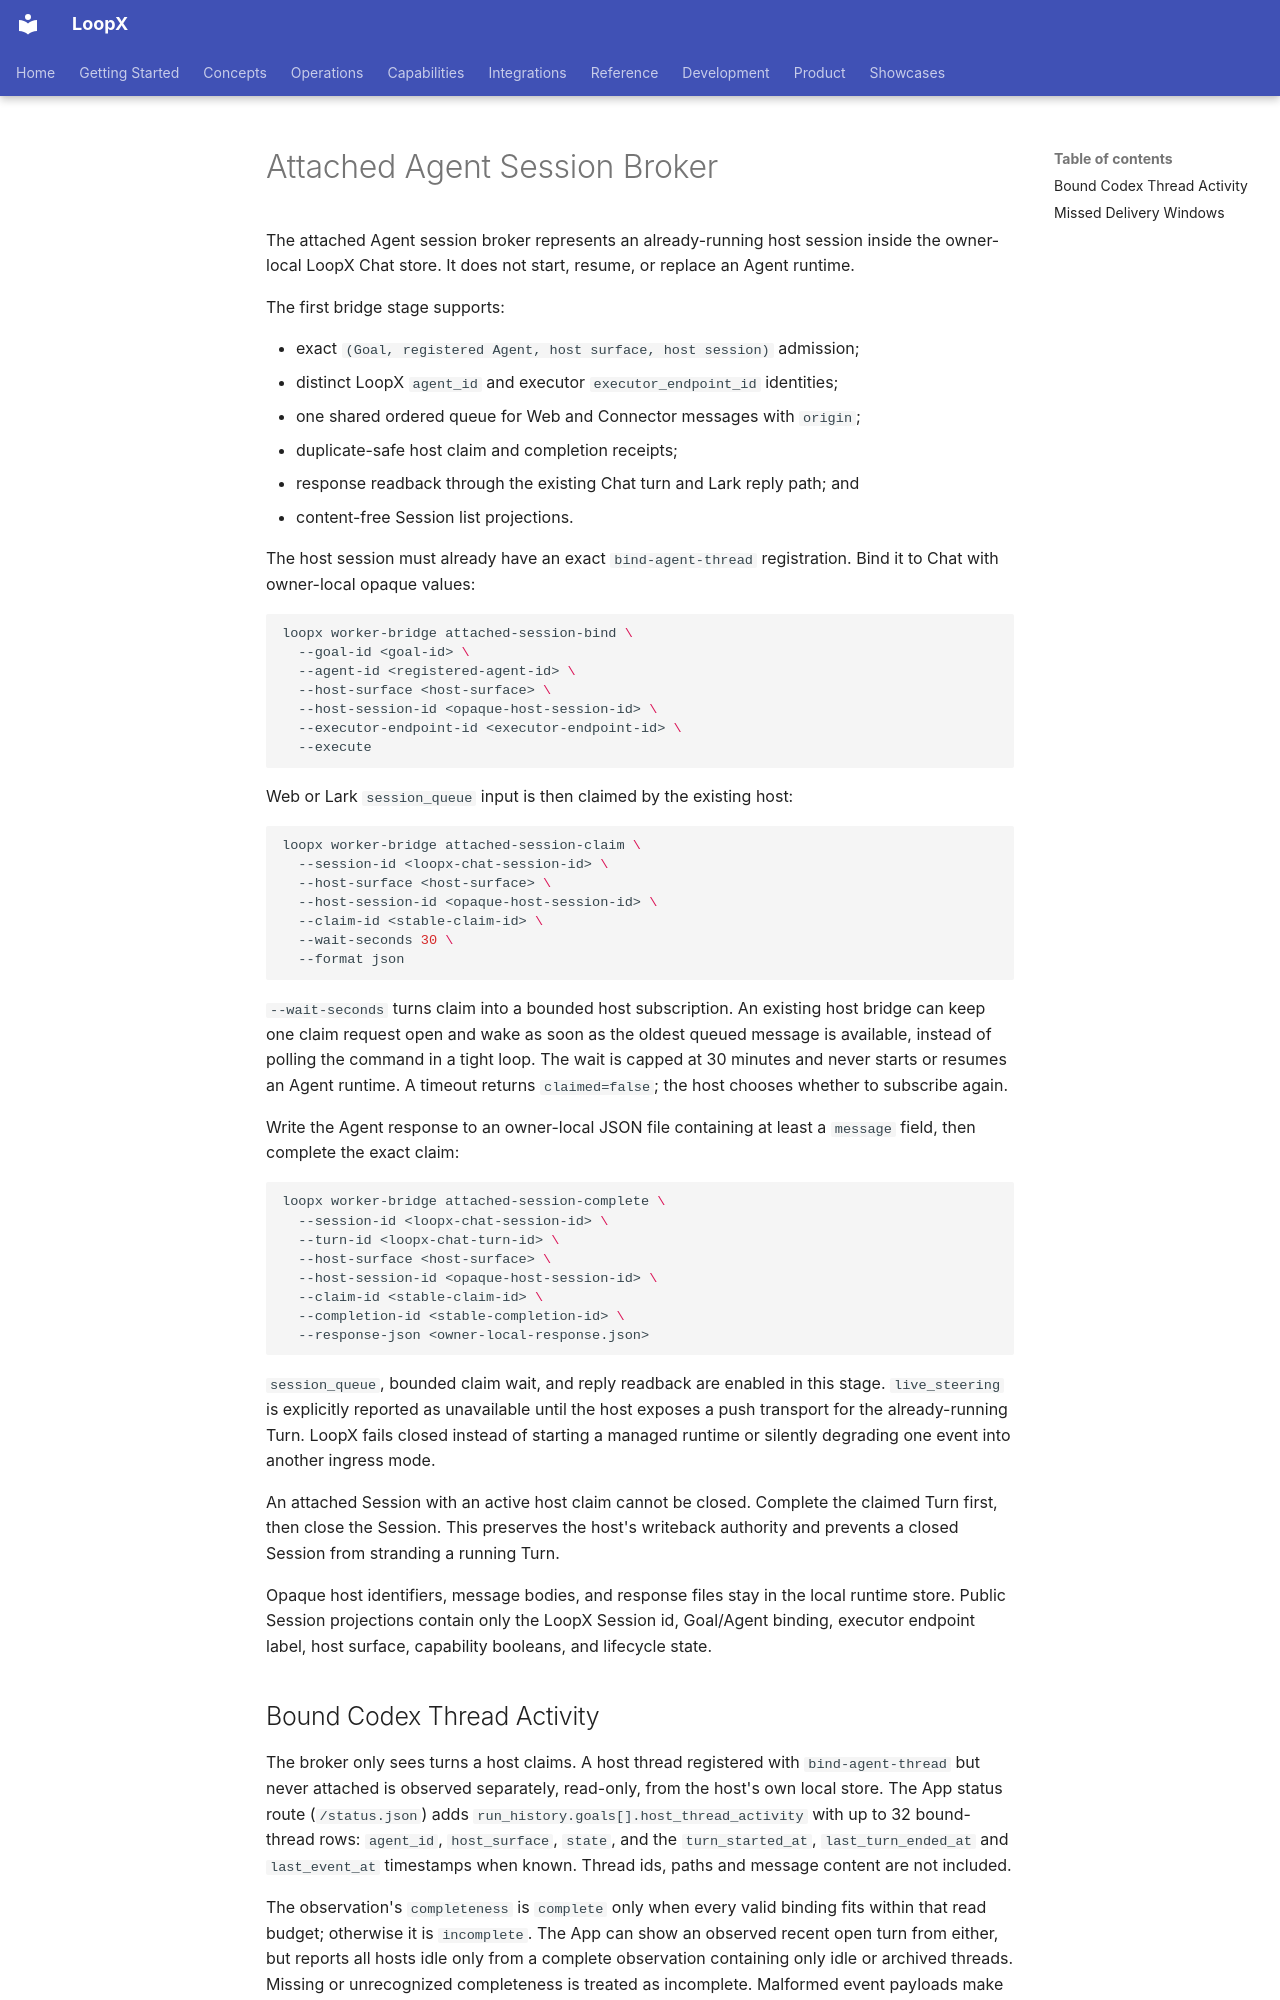

repository: loopx-project/loopx · page: integrations/attached-agent-session-broker/index.html · generator: mkdocs

# Attached Agent Session Broker

The attached Agent session broker represents an already-running host session
inside the owner-local LoopX Chat store. It does not start, resume, or replace
an Agent runtime.

The first bridge stage supports:

- exact `(Goal, registered Agent, host surface, host session)` admission;
- distinct LoopX `agent_id` and executor `executor_endpoint_id` identities;
- one shared ordered queue for Web and Connector messages with `origin`;
- duplicate-safe host claim and completion receipts;
- response readback through the existing Chat turn and Lark reply path; and
- content-free Session list projections.

The host session must already have an exact `bind-agent-thread` registration.
Bind it to Chat with owner-local opaque values:

```bash
loopx worker-bridge attached-session-bind \
  --goal-id <goal-id> \
  --agent-id <registered-agent-id> \
  --host-surface <host-surface> \
  --host-session-id <opaque-host-session-id> \
  --executor-endpoint-id <executor-endpoint-id> \
  --execute
```

Web or Lark `session_queue` input is then claimed by the existing host:

```bash
loopx worker-bridge attached-session-claim \
  --session-id <loopx-chat-session-id> \
  --host-surface <host-surface> \
  --host-session-id <opaque-host-session-id> \
  --claim-id <stable-claim-id> \
  --wait-seconds 30 \
  --format json
```

`--wait-seconds` turns claim into a bounded host subscription. An existing host
bridge can keep one claim request open and wake as soon as the oldest queued
message is available, instead of polling the command in a tight loop. The wait
is capped at 30 minutes and never starts or resumes an Agent runtime. A timeout
returns `claimed=false`; the host chooses whether to subscribe again.

Write the Agent response to an owner-local JSON file containing at least a
`message` field, then complete the exact claim:

```bash
loopx worker-bridge attached-session-complete \
  --session-id <loopx-chat-session-id> \
  --turn-id <loopx-chat-turn-id> \
  --host-surface <host-surface> \
  --host-session-id <opaque-host-session-id> \
  --claim-id <stable-claim-id> \
  --completion-id <stable-completion-id> \
  --response-json <owner-local-response.json>
```

`session_queue`, bounded claim wait, and reply readback are enabled in this
stage. `live_steering` is explicitly reported as unavailable until the host
exposes a push transport for the already-running Turn. LoopX fails closed
instead of starting a managed runtime or silently degrading one event into
another ingress mode.

An attached Session with an active host claim cannot be closed. Complete the
claimed Turn first, then close the Session. This preserves the host's writeback
authority and prevents a closed Session from stranding a running Turn.

Opaque host identifiers, message bodies, and response files stay in the local
runtime store. Public Session projections contain only the LoopX Session id,
Goal/Agent binding, executor endpoint label, host surface, capability booleans,
and lifecycle state.
